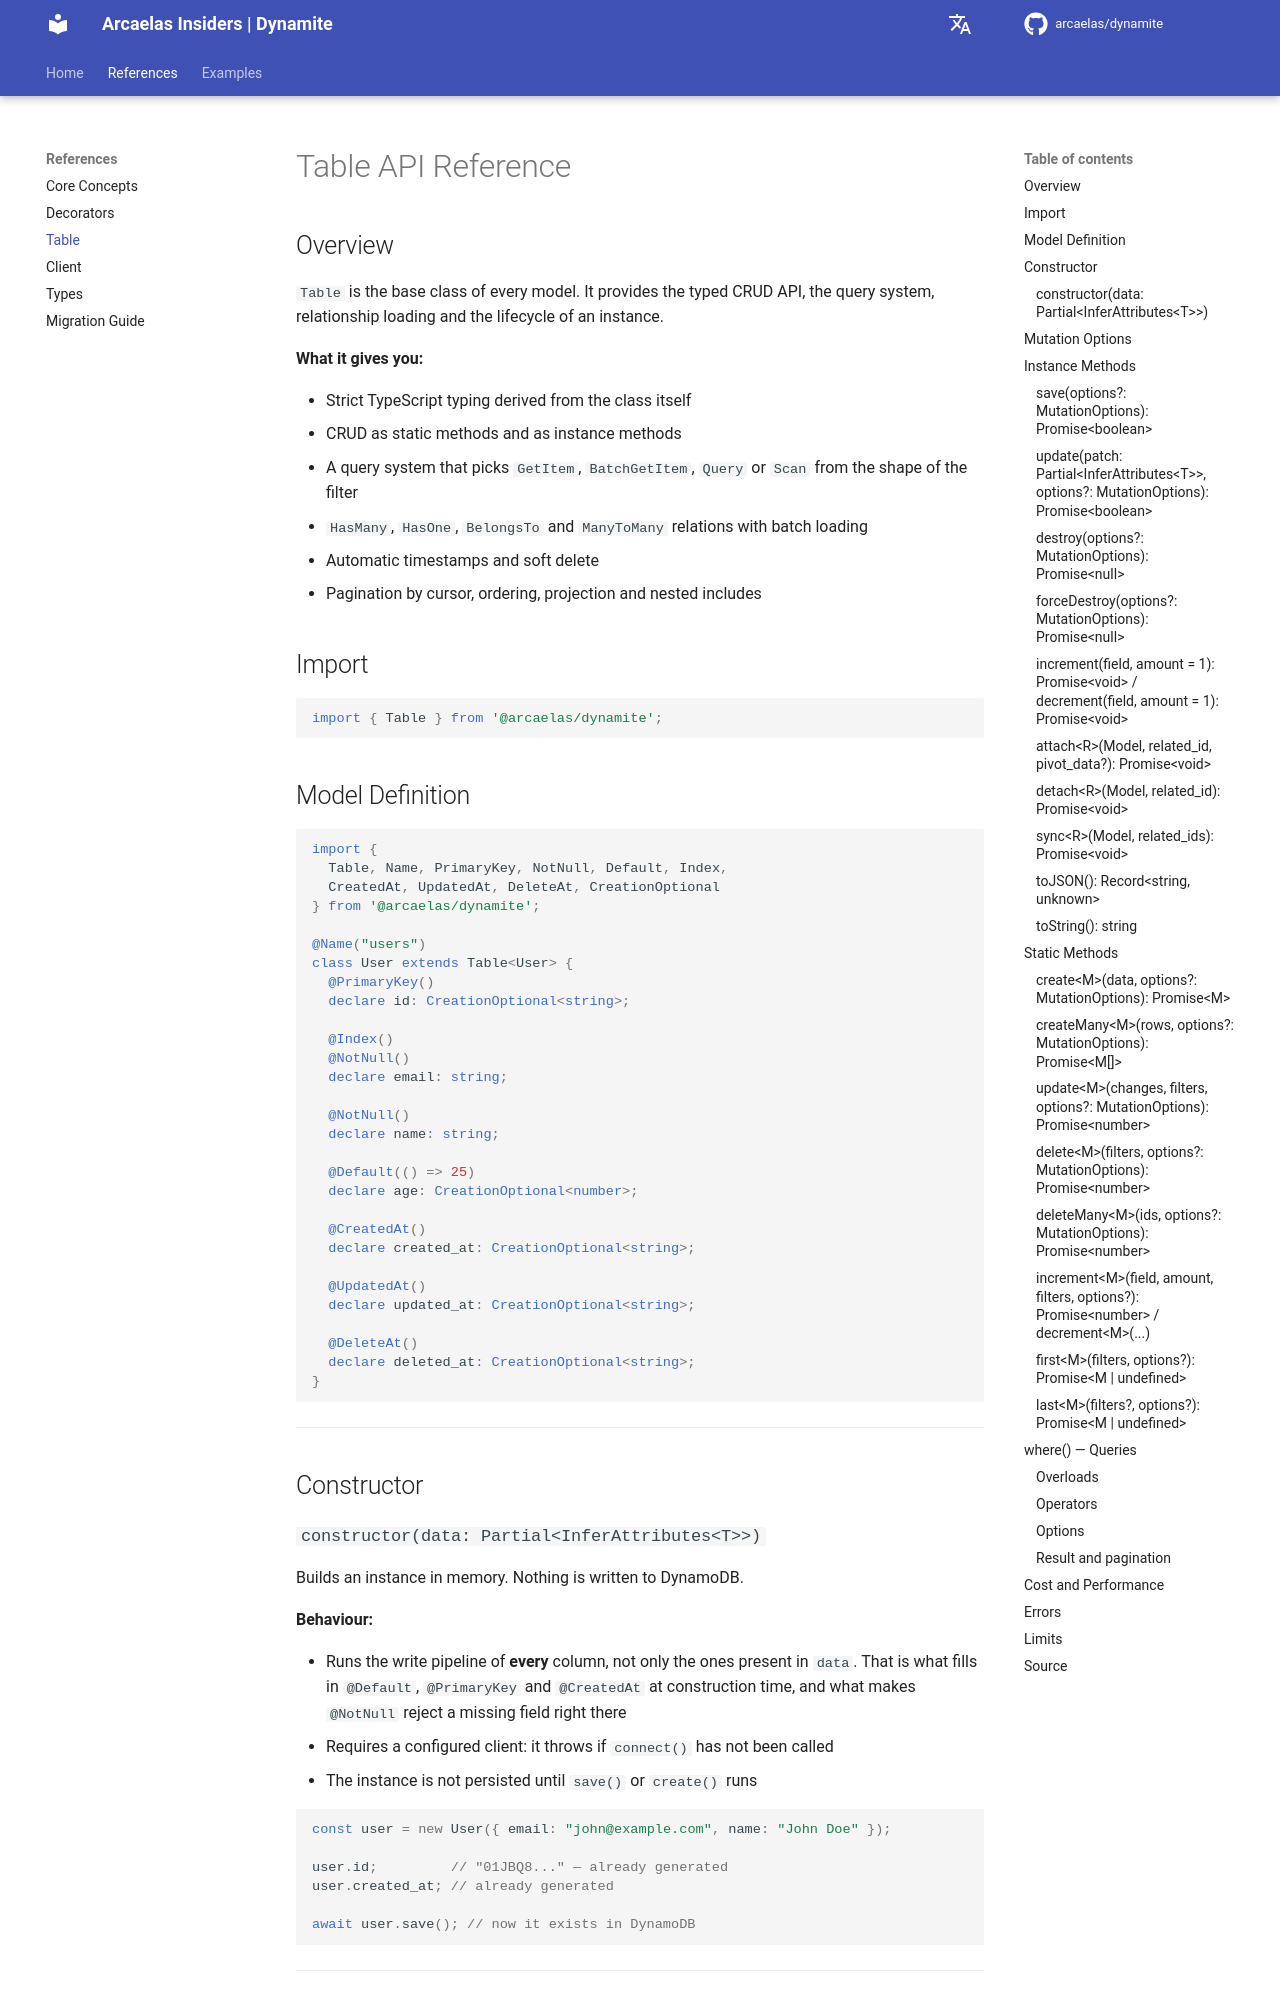

repository: arcaelas/dynamite · page: references/table/index.html · generator: mkdocs

# Table API Reference

## Overview

`Table` is the base class of every model. It provides the typed CRUD API, the query system, relationship loading and the lifecycle of an instance.

**What it gives you:**

- Strict TypeScript typing derived from the class itself
- CRUD as static methods and as instance methods
- A query system that picks `GetItem`, `BatchGetItem`, `Query` or `Scan` from the shape of the filter
- `HasMany`, `HasOne`, `BelongsTo` and `ManyToMany` relations with batch loading
- Automatic timestamps and soft delete
- Pagination by cursor, ordering, projection and nested includes

## Import

```typescript
import { Table } from '@arcaelas/dynamite';
```

## Model Definition

```typescript
import {
  Table, Name, PrimaryKey, NotNull, Default, Index,
  CreatedAt, UpdatedAt, DeleteAt, CreationOptional
} from '@arcaelas/dynamite';

@Name("users")
class User extends Table<User> {
  @PrimaryKey()
  declare id: CreationOptional<string>;

  @Index()
  @NotNull()
  declare email: string;

  @NotNull()
  declare name: string;

  @Default(() => 25)
  declare age: CreationOptional<number>;

  @CreatedAt()
  declare created_at: CreationOptional<string>;

  @UpdatedAt()
  declare updated_at: CreationOptional<string>;

  @DeleteAt()
  declare deleted_at: CreationOptional<string>;
}
```

---

## Constructor

### `constructor(data: Partial<InferAttributes<T>>)`

Builds an instance in memory. Nothing is written to DynamoDB.

**Behaviour:**

- Runs the write pipeline of **every** column, not only the ones present in `data`. That is what fills in `@Default`, `@PrimaryKey` and `@CreatedAt` at construction time, and what makes `@NotNull` reject a missing field right there
- Requires a configured client: it throws if `connect()` has not been called
- The instance is not persisted until `save()` or `create()` runs

```typescript
const user = new User({ email: "john@example.com", name: "John Doe" });

user.id;         // "01JBQ8..." — already generated
user.created_at; // already generated

await user.save(); // now it exists in DynamoDB
```

---

## Mutation Options

Every mutation takes the same options object as its last argument:

```typescript
interface MutationOptions {
  hook?: boolean;          // run the lifecycle hooks; off by default
  tx?: TransactionContext; // run inside an atomic transaction
}
```

- Hooks are opt-in per call: without `{ hook: true }` no hook runs.
- Inside a transaction nothing is written until the callback returns. The `after*` hooks and `__isPersisted` only fire after the commit.
- `increment()` and `decrement()` accept `{ tx }` but never trigger hooks.

---

## Instance Methods
